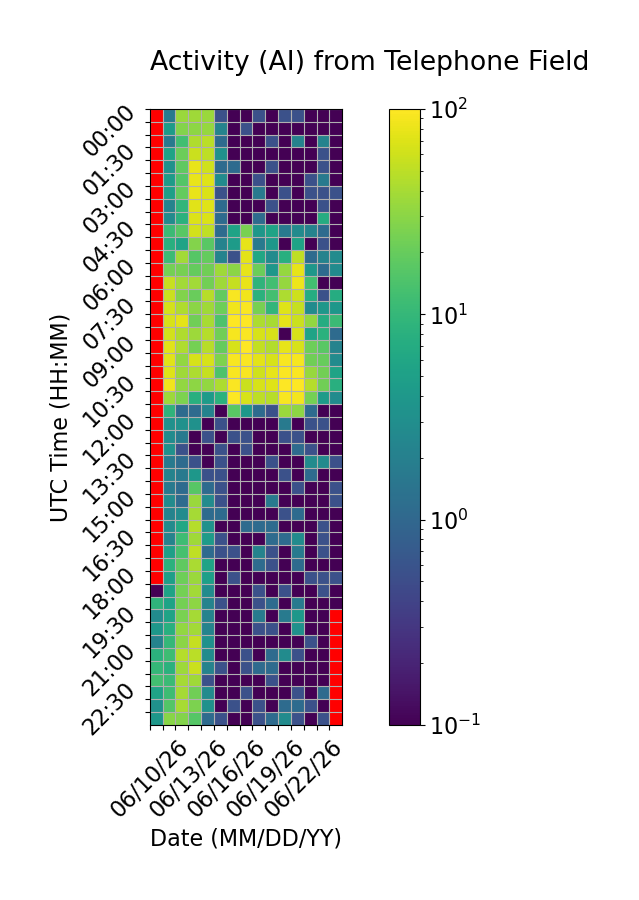

Data behind this chart, as committed beside it:
Time (UTC), 06/10/26, 06/11/26, 06/12/26, 06/13/26, 06/14/26, 06/15/26, 06/16/26, 06/17/26, 06/18/26, 06/19/26, 06/20/26, 06/21/26, 06/22/26, 06/23/26, 06/24/26
00:00, , 1.667, 35.56, 37.78, 35.56, 0.5556, 0.0, 0.0, 0.5556, 0.0, 0.5556, 0.5556, 0.0, 0.0, 0.0
00:30, , 4.444, 27.78, 30.56, 33.33, 2.222, 0.0, 0.5556, 0.0, 0.0, 0.0, 0.0, 0.0, 0.0, 0.0
01:00, , 1.667, 12.22, 43.33, 48.33, 1.111, 0.0, 0.0, 0.0, 0.5556, 0.0, 2.222, 0.0, 2.222, 0.0
01:30, , 5.556, 21.11, 57.78, 50.56, 3.333, 0.0, 0.0, 0.0, 0.0, 0.0, 0.0, 0.0, 0.5556, 0.0
02:00, , 3.333, 18.33, 80.56, 60.0, 1.111, 1.111, 0.0, 0.0, 0.5556, 0.0, 0.0, 0.0, 0.5556, 0.0
02:30, , 4.444, 15.56, 78.89, 71.11, 2.778, 0.0, 0.0, 0.5556, 0.0, 0.0, 0.0, 0.5556, 1.667, 0.0
03:00, , 5.0, 19.44, 78.89, 67.78, 0.5556, 0.0, 0.0, 1.667, 0.0, 0.5556, 0.0, 0.5556, 0.5556, 0.5556
03:30, , 2.222, 9.444, 73.33, 72.22, 1.111, 0.0, 0.0, 0.0, 0.5556, 0.0, 0.0, 0.0, 0.5556, 0.0
04:00, , 2.778, 8.333, 69.44, 67.78, 1.111, 0.0, 0.0, 1.111, 0.0, 0.0, 0.0, 0.0, 7.222, 0.0
04:30, , 11.11, 17.22, 61.67, 52.22, 1.111, 5.556, 25.0, 3.889, 5.556, 1.667, 2.778, 2.222, 1.111, 0.0
05:00, , 7.778, 5.556, 27.78, 17.22, 2.222, 4.444, 77.78, 1.667, 3.889, 0.0, 5.556, 0.0, 0.5556, 0.0
05:30, , 11.11, 38.89, 16.11, 19.44, 2.222, 0.5556, 75.56, 6.111, 2.778, 7.778, 51.11, 1.111, 2.222, 2.778
06:00, , 23.33, 24.44, 19.44, 22.22, 37.78, 30.0, 78.33, 21.11, 3.889, 33.89, 76.67, 3.889, 1.111, 2.778
06:30, , 56.67, 38.33, 38.33, 22.78, 37.78, 53.89, 78.89, 8.889, 12.22, 33.33, 84.44, 12.22, 0.0, 0.0
07:00, , 57.78, 26.67, 20.56, 47.22, 18.89, 93.33, 86.67, 8.333, 12.78, 42.78, 59.44, 7.222, 0.5556, 7.222
07:30, , 63.33, 43.89, 30.0, 37.78, 21.67, 87.22, 95.0, 24.44, 9.444, 70.56, 55.0, 2.778, 3.889, 3.889
08:00, , 66.11, 75.56, 22.22, 40.0, 14.44, 97.78, 97.78, 42.78, 40.0, 77.78, 57.78, 32.22, 7.222, 11.11
08:30, , 62.78, 43.89, 36.11, 45.83, 22.22, 90.56, 95.0, 65.0, 66.11, 0.0, 65.56, 5.556, 8.333, 1.111
09:00, , 72.78, 44.44, 23.33, 47.78, 19.44, 66.67, 100.0, 52.78, 45.56, 76.67, 65.0, 21.67, 17.22, 2.222
09:30, , 72.78, 32.78, 66.11, 66.67, 26.11, 93.33, 97.22, 74.44, 65.0, 94.44, 91.67, 22.22, 20.0, 2.778
10:00, , 71.67, 37.78, 42.22, 53.89, 14.44, 93.33, 93.33, 60.56, 77.78, 96.67, 95.56, 34.44, 22.78, 5.556
10:30, , 86.11, 32.22, 30.56, 32.78, 42.22, 96.67, 57.22, 66.67, 72.22, 98.89, 99.44, 46.11, 22.22, 7.778
11:00, , 36.67, 25.56, 7.778, 4.444, 8.333, 98.33, 66.67, 50.0, 47.78, 94.44, 87.78, 23.89, 4.444, 2.778
11:30, , 8.889, 1.111, 1.111, 2.222, 0.0, 17.22, 3.889, 1.111, 0.5556, 35.56, 31.11, 1.111, 0.0, 0.0
12:00, , 3.333, 3.333, 3.333, 0.0, 0.5556, 0.0, 0.0, 0.0, 0.0, 1.667, 0.0, 0.5556, 0.5556, 0.0
12:30, , 2.778, 1.667, 0.0, 0.5556, 0.0, 0.5556, 0.5556, 0.0, 0.0, 0.5556, 0.5556, 0.0, 0.0, 0.0
13:00, , 3.333, 0.5556, 0.0, 0.0, 0.5556, 0.0, 0.5556, 0.0, 0.0, 0.0, 1.111, 0.5556, 0.0, 0.0
13:30, , 1.667, 1.111, 0.5556, 0.0, 0.5556, 0.0, 0.0, 0.0, 0.5556, 0.0, 0.0, 2.778, 2.778, 0.5556
14:00, , 2.222, 1.667, 3.889, 0.5556, 0.5556, 0.0, 0.0, 0.0, 0.0, 0.5556, 0.0, 1.111, 0.0, 0.0
14:30, , 1.667, 1.111, 16.67, 1.111, 0.5556, 0.0, 0.0, 0.0, 0.0, 0.0, 0.5556, 0.0, 0.0, 0.5556
15:00, , 2.778, 1.111, 35.0, 2.778, 0.5556, 0.0, 0.0, 0.0, 1.667, 0.0, 0.0, 0.0, 0.0, 0.5556
15:30, , 2.222, 2.778, 39.44, 1.111, 1.111, 0.0, 0.0, 0.0, 0.0, 0.5556, 1.111, 0.0, 0.0, 0.0
16:00, , 2.778, 6.111, 46.11, 3.333, 0.0, 0.0, 1.111, 1.111, 1.111, 0.0, 0.0, 0.0, 0.5556, 0.0
16:30, , 2.222, 11.67, 37.22, 4.444, 0.5556, 0.0, 0.0, 0.0, 1.111, 1.111, 2.778, 0.0, 0.5556, 0.0
17:00, , 5.0, 13.33, 52.22, 1.111, 0.5556, 0.5556, 0.0, 2.222, 0.5556, 0.0, 1.667, 0.0, 0.5556, 0.0
17:30, , 8.333, 18.33, 41.67, 5.556, 0.0, 0.0, 0.0, 1.111, 0.5556, 0.0, 1.111, 0.0, 0.0, 0.0
18:00, , 5.0, 21.67, 35.0, 5.0, 0.0, 0.5556, 0.0, 0.0, 0.0, 0.0, 0.0, 0.5556, 0.5556, 0.5556
18:30, 0.0, 5.556, 23.33, 38.33, 2.778, 0.0, 0.0, 0.0, 0.5556, 0.0, 0.5556, 0.0, 0.0, 0.5556, 0.0
19:00, 8.889, 5.556, 23.33, 31.11, 2.222, 0.5556, 0.0, 0.0, 0.5556, 1.111, 0.0, 1.667, 0.0, 0.0, 0.0
19:30, 2.778, 5.556, 25.0, 39.44, 2.222, 0.0, 0.0, 0.0, 1.667, 0.0, 1.667, 3.889, 0.0, 0.0, 
20:00, 3.889, 7.778, 32.22, 38.89, 2.222, 0.0, 0.0, 0.0, 0.5556, 0.5556, 0.0, 3.333, 0.0, 0.0, 
20:30, 2.222, 10.0, 30.0, 53.89, 3.333, 0.0, 0.0, 0.0, 0.0, 0.0, 0.0, 0.0, 0.5556, 0.0, 
21:00, 8.333, 11.67, 46.11, 48.33, 2.778, 0.0, 0.0, 0.5556, 0.0, 1.111, 2.778, 0.5556, 0.0, 0.0, 
21:30, 10.0, 8.333, 36.11, 57.78, 2.222, 0.5556, 0.0, 0.5556, 1.111, 1.111, 0.0, 0.0, 0.0, 0.0, 
22:00, 12.22, 11.11, 39.44, 37.78, 0.5556, 0.0, 0.0, 0.0, 0.0, 0.5556, 0.0, 0.0, 0.0, 0.0, 
22:30, 5.556, 11.67, 39.44, 22.22, 2.778, 0.0, 0.0, 0.5556, 0.0, 0.0, 0.0, 0.5556, 0.0, 1.111, 
23:00, 3.333, 15.56, 40.0, 25.56, 3.333, 0.0, 0.5556, 0.0, 0.5556, 0.0, 1.111, 1.111, 0.5556, 0.0, 
23:30, 3.889, 29.44, 27.78, 16.11, 1.111, 0.5556, 0.0, 0.0, 0.5556, 1.111, 2.778, 0.5556, 0.0, 0.5556, 
